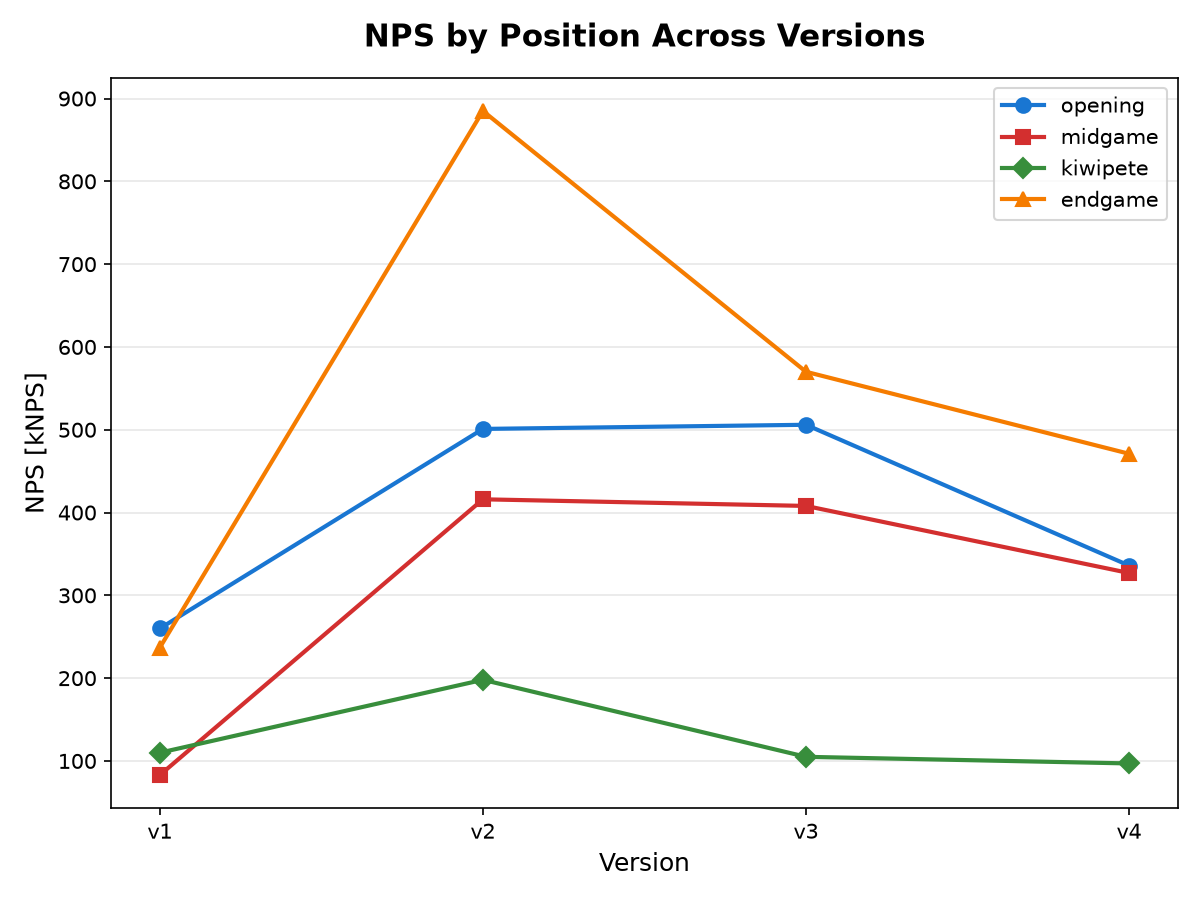

Source data for this figure (header and first rows):
version, position, nps, knps, depth
v1, opening, 260900, 260, 11
v1, midgame, 83122, 83, 9
v1, kiwipete, 110704, 110, 4
v1, endgame, 237411, 237, 13
v2, opening, 501508, 501, 11
v2, midgame, 416020, 416, 8
v2, kiwipete, 198635, 198, 6
v2, endgame, 885429, 885, 18
v3, opening, 506645, 506, 12
v3, midgame, 408686, 408, 12
v3, kiwipete, 105210, 105, 7
v3, endgame, 570018, 570, 17
v4, opening, 336548, 336, 20
v4, midgame, 327670, 327, 19
v4, kiwipete, 97633, 97, 14
v4, endgame, 471777, 471, 23
